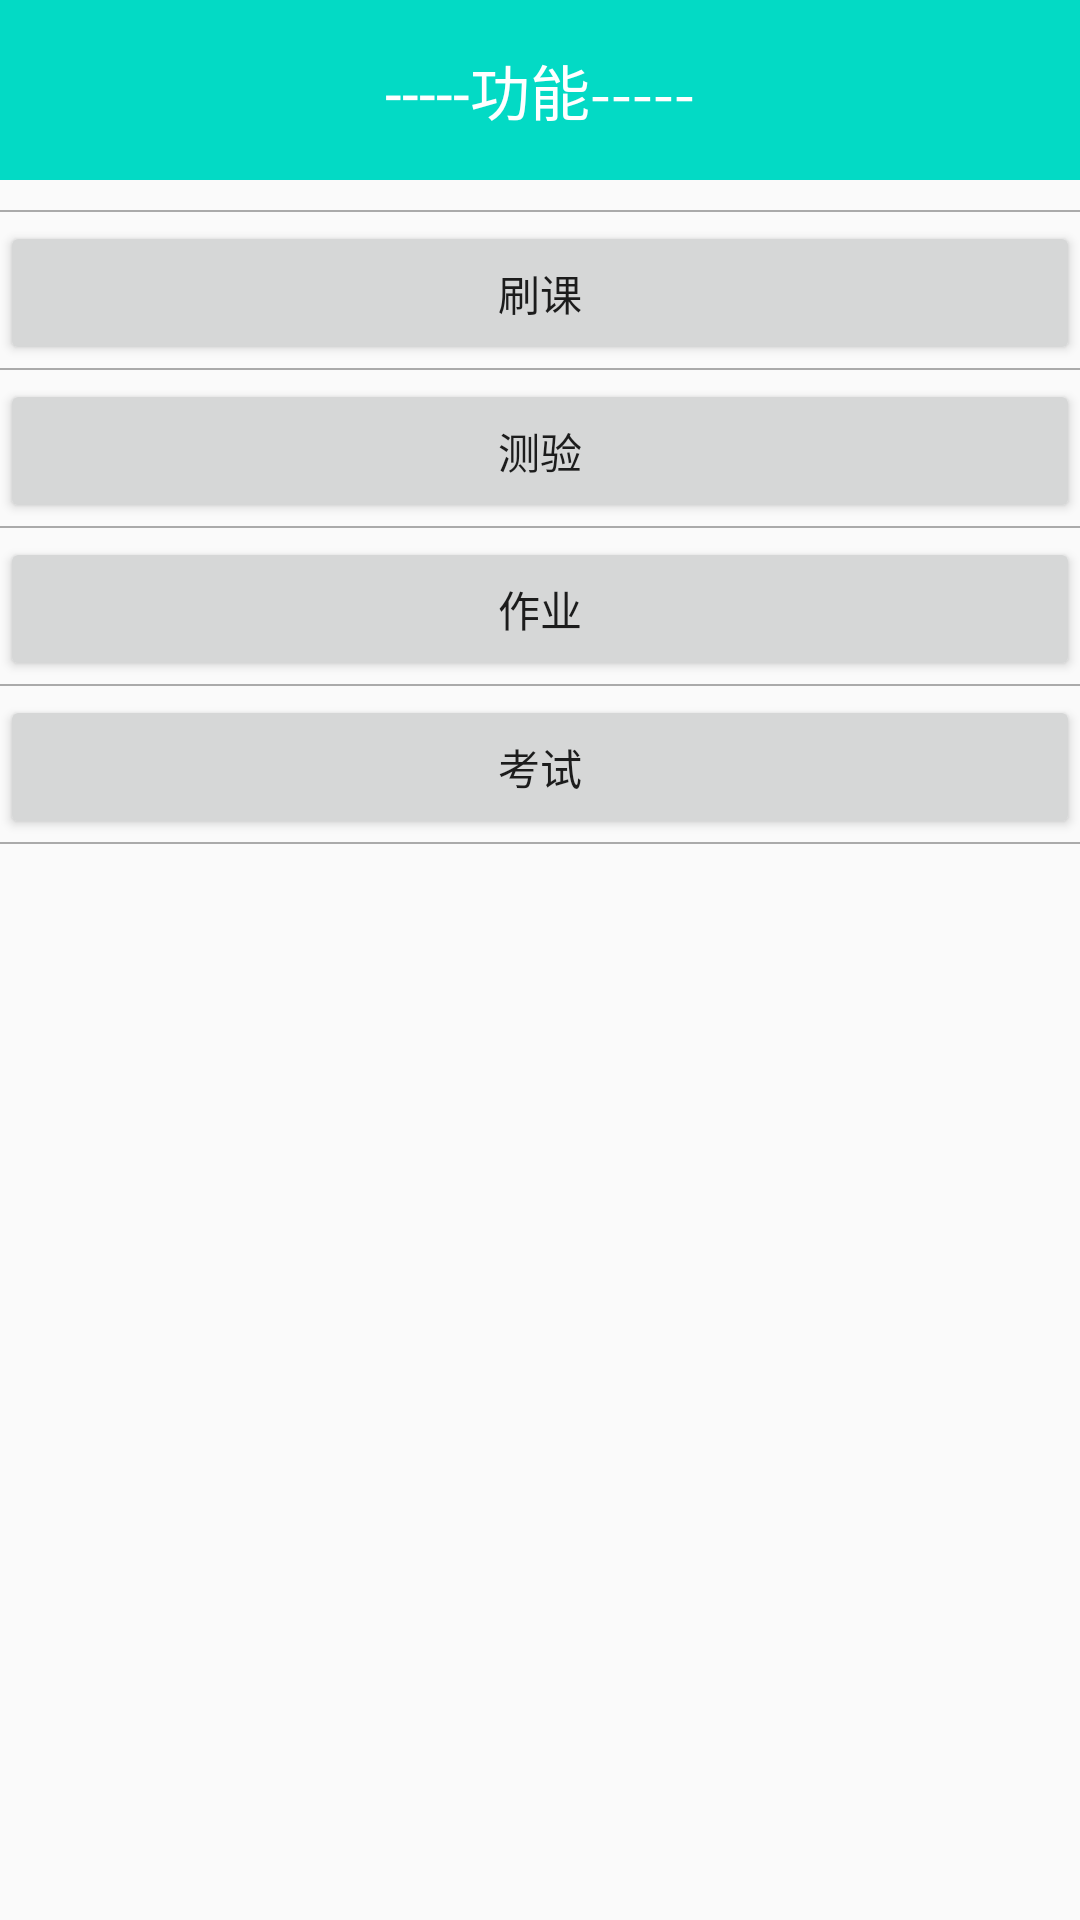

Android layout source for this screen:
<!-- AndroidManifest.xml: application theme Theme.VmsZjy -->
<!-- res/layout/ykt_cqooc_dialog.xml -->
<?xml version="1.0" encoding="utf-8"?>
<LinearLayout xmlns:android="http://schemas.android.com/apk/res/android"
    android:layout_width="match_parent"
    android:layout_height="match_parent"
    android:orientation="vertical">

    <TextView
        android:layout_width="match_parent"
        android:layout_height="60dp"
        android:background="@color/teal_200"
        android:gravity="center"
        android:maxLines="1"
        android:text="-----功能-----"
        android:textColor="@color/white"
        android:textSize="20sp" />

    <ScrollView

        android:layout_width="match_parent"
        android:layout_height="match_parent">

        <androidx.appcompat.widget.LinearLayoutCompat
            android:layout_width="match_parent"
            android:layout_height="match_parent"
            android:gravity="center"
            android:orientation="vertical">

            <View
                android:layout_width="match_parent"
                android:layout_height="0.8dp"
                android:layout_marginTop="10dp"
                android:background="@android:color/darker_gray" />

            <Button
                android:id="@+id/cqooc_bt_shuke"
                android:layout_width="match_parent"
                android:layout_height="match_parent"
                android:layout_marginTop="3dp"
                android:text="刷课" />

            <View
                android:layout_width="match_parent"
                android:layout_height="0.8dp"
                android:layout_marginTop="1dp"
                android:background="@android:color/darker_gray" />

            <Button
                android:id="@+id/cqooc_bt_cy"
                android:layout_width="match_parent"
                android:layout_height="match_parent"
                android:layout_marginTop="3dp"
                android:text="测验" />

            <View
                android:layout_width="match_parent"
                android:layout_height="0.8dp"
                android:layout_marginTop="1dp"
                android:background="@android:color/darker_gray" />

            <Button
                android:id="@+id/cqooc_bt_zy"
                android:layout_width="match_parent"
                android:layout_height="match_parent"
                android:layout_marginTop="3dp"
                android:text="作业" />

            <View
                android:layout_width="match_parent"
                android:layout_height="0.8dp"
                android:layout_marginTop="1dp"
                android:background="@android:color/darker_gray" />

            <Button
                android:id="@+id/cqooc_bt_ks"
                android:layout_width="match_parent"
                android:layout_height="match_parent"
                android:layout_marginTop="3dp"
                android:text="考试" />

            <View
                android:layout_width="match_parent"
                android:layout_height="0.8dp"
                android:layout_marginTop="1dp"
                android:background="@android:color/darker_gray" />

        </androidx.appcompat.widget.LinearLayoutCompat>


    </ScrollView>

</LinearLayout>
<!-- resources referenced by this layout -->
<resources>
  <color name="teal_200">#FF03DAC5</color>
  <color name="white">#FFFFFFFF</color>
  <style name="Theme.VmsZjy" parent="Theme.AppCompat.Light.DarkActionBar">
          
          <item name="colorPrimary">@color/teal_200</item>
          <item name="colorPrimaryVariant">@color/teal_200</item>
          <item name="colorOnPrimary">@color/white</item>
          
          <item name="colorSecondary">@color/teal_200</item>
          <item name="colorSecondaryVariant">@color/teal_700</item>
          <item name="colorOnSecondary">@color/black</item>
          
          <item name="android:statusBarColor" tools:targetApi="l">@color/teal_200</item>
          
      </style>
  <color name="teal_700">#FF018786</color>
  <color name="black">#FF000000</color>
</resources>
